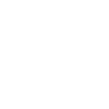
t = 0.00 s
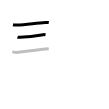
t = 2.25 s
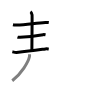
t = 4.50 s
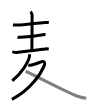
t = 6.50 s
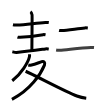
t = 8.75 s
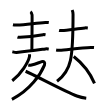
t = 11.00 s

The animated SVG that drew these frames (rendered in a browser with its animation timeline set to each time). Animation: 11 SMIL elements (animate=11); one cycle of 11.00 s.

<svg width="109px" height="109px" viewBox="0 0 px 109px" xmlns="http://www.w3.org/2000/svg" xmlns:xlink="http://www.w3.org/1999/xlink" xml:space="preserve" version="1.1"  baseProfile="full">
<path d="M12.98,24.82c0.98,0.23,2.76,0.26,3.74,0.23c10.16-0.26,19.71-2.3,28.64-2.64c1.63-0.06,2.6,0.11,3.42,0.22" style="fill:none;stroke:black;stroke-width:3;opacity:0">
  <animate attributeType="CSS" attributeName="opacity" from="0" to="1" begin="0s" dur="1s" repeatCount="0" fill="freeze" />
</path>
<path d="M17.48,37.07c0.68,0.23,1.93,0.26,2.62,0.23c7.11-0.26,16.9-1.55,23.04-2.64c1.12-0.2,1.82,0.11,2.39,0.22" style="fill:none;stroke:black;stroke-width:3;opacity:0">
  <animate attributeType="CSS" attributeName="opacity" from="0" to="1" begin="1s" dur="1s" repeatCount="0" fill="freeze" />
</path>
<path d="M12.34,51.82c0.95,0.23,3.2,0.83,4.15,0.73c12.44-1.3,19.26-2.3,28.93-3.64c1.57-0.22,2.54,0.11,3.33,0.22" style="fill:none;stroke:black;stroke-width:3;opacity:0">
  <animate attributeType="CSS" attributeName="opacity" from="0" to="1" begin="2s" dur="1s" repeatCount="0" fill="freeze" />
</path>
<path d="M30.43,11.75c0.91,0.5,1.45,2.25,1.64,3.25c0.18,1-0.18,24.5-0.18,35.5" style="fill:none;stroke:black;stroke-width:3;opacity:0">
  <animate attributeType="CSS" attributeName="opacity" from="0" to="1" begin="3s" dur="1s" repeatCount="0" fill="freeze" />
</path>
<path d="M29.53,54.25c0.05,0.62,0.1,1.61-0.1,2.51c-1.18,5.29-7.93,16.89-17.18,23.99" style="fill:none;stroke:black;stroke-width:3;opacity:0">
  <animate attributeType="CSS" attributeName="opacity" from="0" to="1" begin="4s" dur="1s" repeatCount="0" fill="freeze" />
</path>
<path d="M28.3,65c0.95,0.25,2.29,0.29,3.23,0.08c3.43-0.74,6.98-2.33,10.22-3.45c2.16-0.74,3.69,1.08,2.71,3.47c-3.77,9.2-13.95,24.64-32.54,34.27" style="fill:none;stroke:black;stroke-width:3;opacity:0">
  <animate attributeType="CSS" attributeName="opacity" from="0" to="1" begin="5s" dur="1s" repeatCount="0" fill="freeze" />
</path>
<path d="M25.61,71.25C34.74,75.19,65.65,91.77,76.9,96c3.36,1.26,6.08,1.88,9.35,2.25" style="fill:none;stroke:black;stroke-width:3;opacity:0">
  <animate attributeType="CSS" attributeName="opacity" from="0" to="1" begin="6s" dur="1s" repeatCount="0" fill="freeze" />
</path>
<path d="M59.06,30.43c0.8,0.17,2.28,0.2,3.08,0.17c4.36-0.15,14.86-1.85,22.85-2.71c1.33-0.14,2.15,0.08,2.81,0.17" style="fill:none;stroke:black;stroke-width:3;opacity:0">
  <animate attributeType="CSS" attributeName="opacity" from="0" to="1" begin="7s" dur="1s" repeatCount="0" fill="freeze" />
</path>
<path d="M56.14,50.08c0.91,0.16,2.59,0.21,3.5,0.16c5.99-0.31,21.31-2.44,31.18-2.77c1.52-0.05,2.43,0.08,3.2,0.16" style="fill:none;stroke:black;stroke-width:3;opacity:0">
  <animate attributeType="CSS" attributeName="opacity" from="0" to="1" begin="8s" dur="1s" repeatCount="0" fill="freeze" />
</path>
<path d="M72.17,10c0.33,0.75,0.87,2.12,0.87,4.24c0,44.51-1.54,56.01-16,67.01" style="fill:none;stroke:black;stroke-width:3;opacity:0">
  <animate attributeType="CSS" attributeName="opacity" from="0" to="1" begin="9s" dur="1s" repeatCount="0" fill="freeze" />
</path>
<path d="M73.72,56.54c8.65,6.77,16.78,17.5,20.78,26.74" style="fill:none;stroke:black;stroke-width:3;opacity:0">
  <animate attributeType="CSS" attributeName="opacity" from="0" to="1" begin="10s" dur="1s" repeatCount="0" fill="freeze" />
</path>
</svg>
